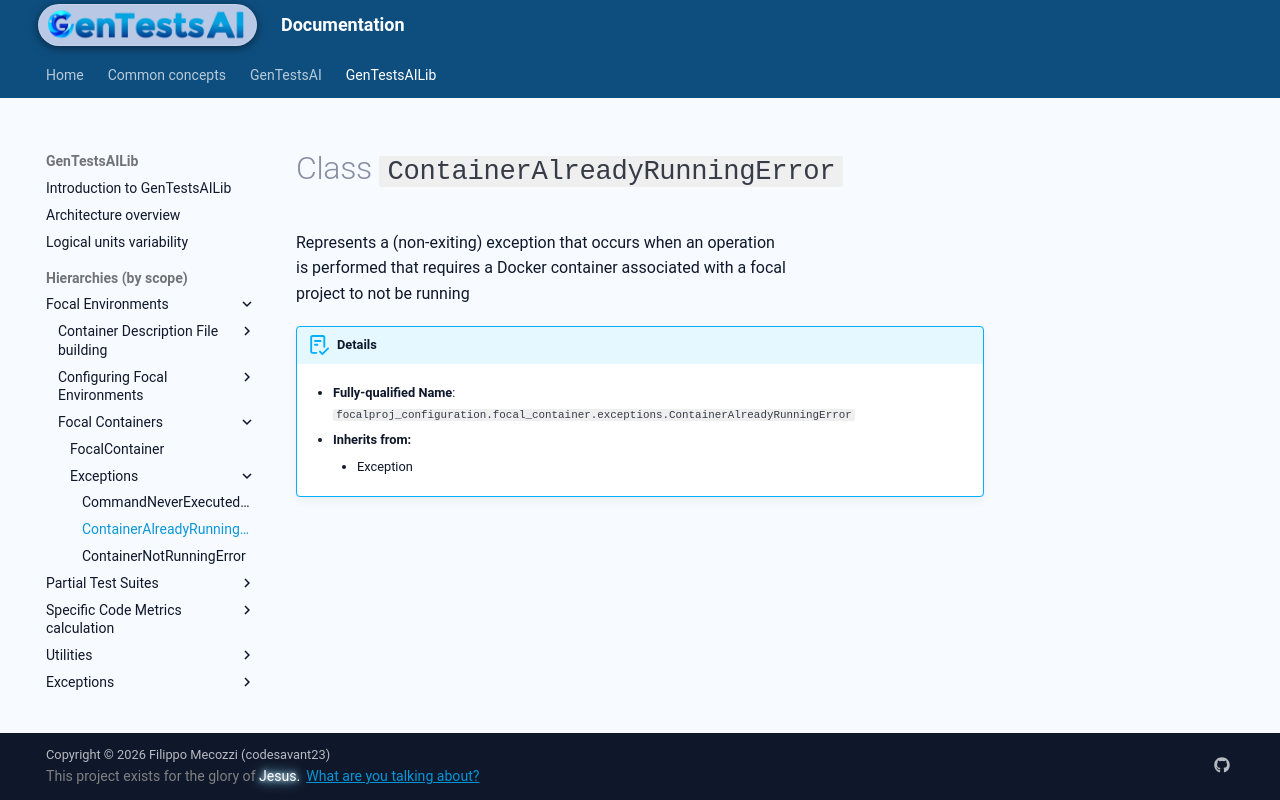

repository: codesavant23/gentestsai · page: hiers/gtsai_lib/classes/ContainerAlreadyRunningError/index.html · generator: mkdocs

# Class `ContainerAlreadyRunningError`
Represents a (non-exiting) exception that occurs when an operation
is performed that requires a Docker container associated with a focal
project to not be running


!!! abstract "Details"
	- **Fully-qualified Name**: `focalproj_configuration.focal_container.exceptions.ContainerAlreadyRunningError`
	
    - **Inherits from:**
		
		- Exception
		
	
	
